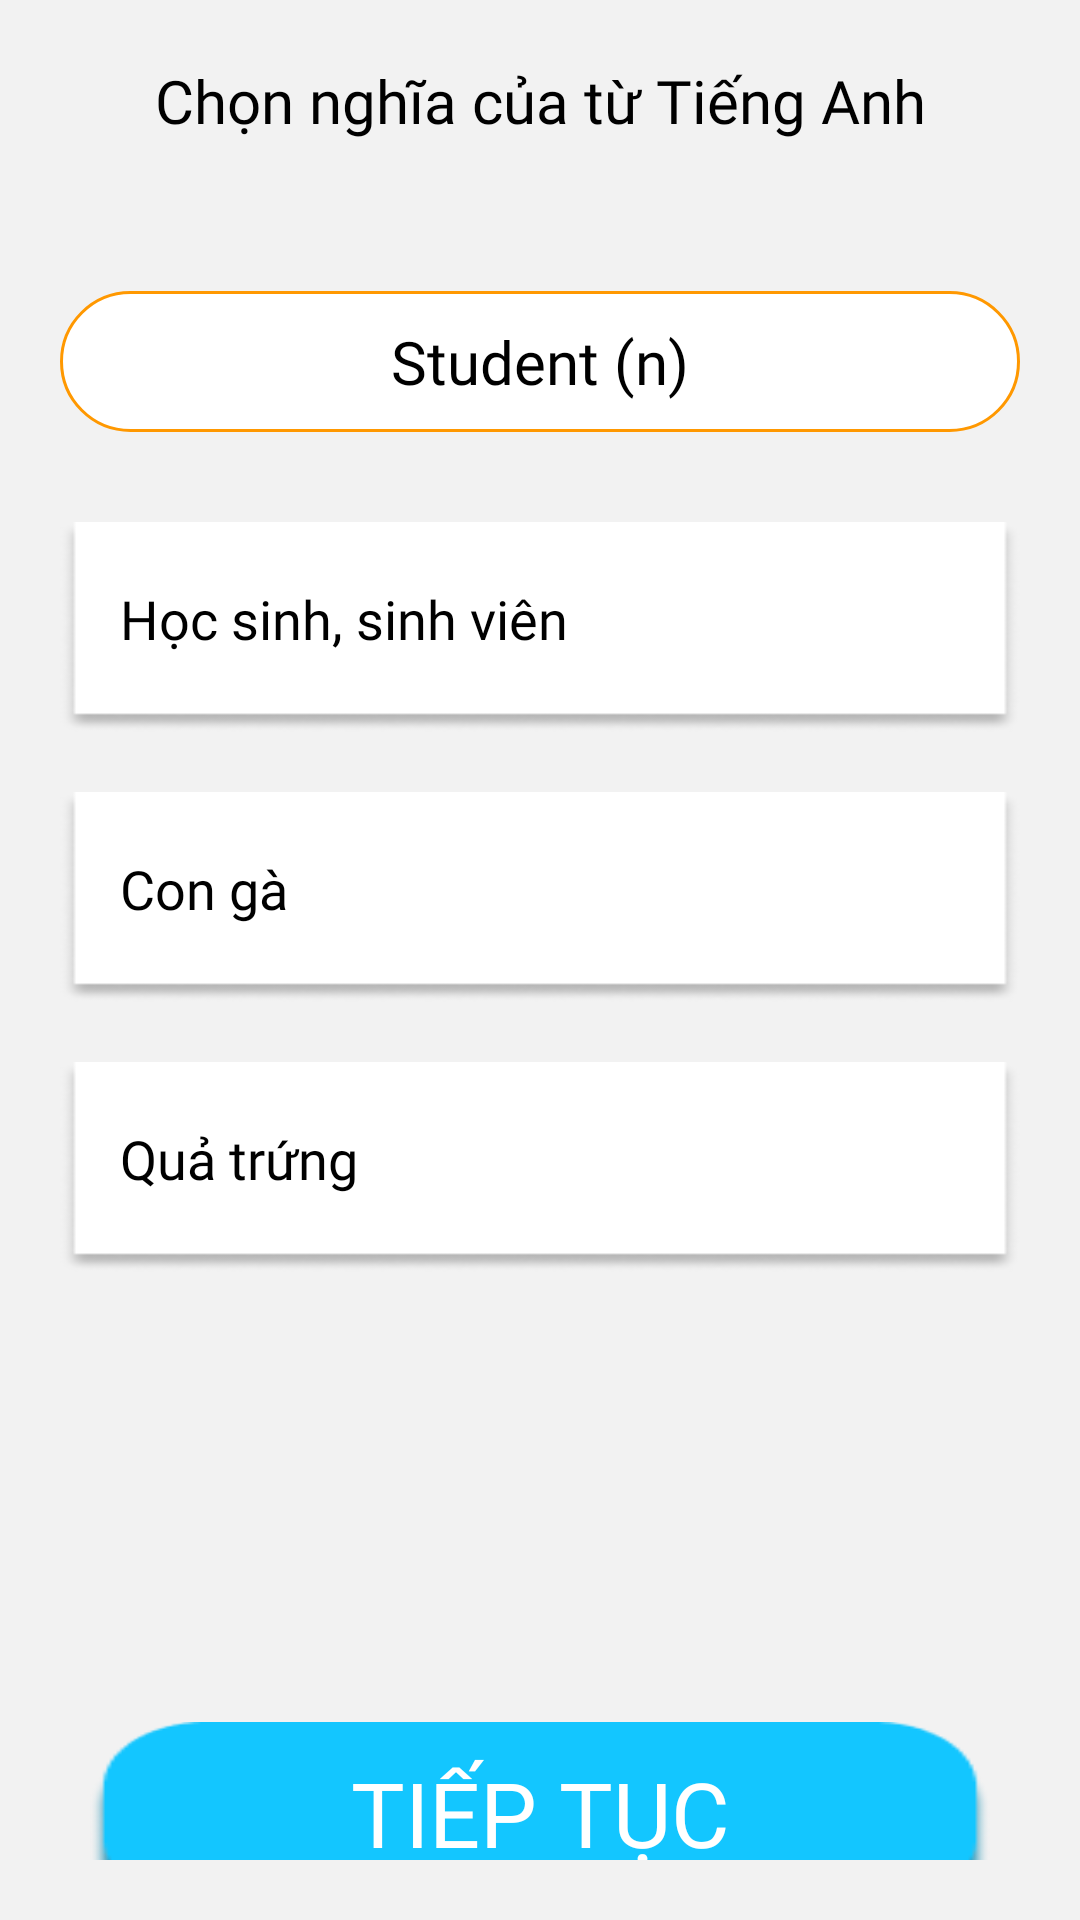

Produce the Android XML layout that renders to this screen, including the resource entries it uses.
<!-- AndroidManifest.xml: application theme Theme.EasyLanguage -->
<!-- res/layout/fragment_game1.xml -->
<?xml version="1.0" encoding="utf-8"?>
<LinearLayout xmlns:android="http://schemas.android.com/apk/res/android"
    xmlns:tools="http://schemas.android.com/tools"
    android:orientation="vertical"
    android:padding="20dp"
    android:background="@color/white2"
    android:layout_width="match_parent"
    android:layout_height="match_parent">

    <TextView
        android:layout_width="match_parent"
        android:text="@string/txt_selected_translate"
        android:fontFamily="@font/quicksand_medium"
        android:textSize="20sp"
        android:textColor="@color/black"
        android:textAlignment="center"
        android:layout_height="wrap_content"/>

    <TableRow android:layout_width="match_parent"
        android:layout_marginTop="50dp"
        android:padding="10dp"
        android:gravity="center"
        android:background="@drawable/bg_text_tittle"
        android:layout_height="wrap_content">

        <TextView
            android:id="@+id/tvEnglish"
            android:layout_width="wrap_content"
            android:text="@string/txt_student"
            android:fontFamily="@font/quicksand_bold"
            android:textSize="20sp"
            android:gravity="center"
            android:textStyle=""
            android:textColor="@color/black"
            android:layout_height="wrap_content"/>

        <TextView
            android:id="@+id/tvType"
            android:layout_width="wrap_content"
            android:text="@string/txt_type"
            android:fontFamily="@font/quicksand_bold"
            android:textSize="20sp"
            android:layout_marginStart="5dp"
            android:gravity="center"
            android:textStyle=""
            android:textColor="@color/black"
            android:layout_height="wrap_content"/>

    </TableRow>

    <TextView
        android:id="@+id/tvAns1"
        android:layout_height="70dp"
        android:background="@drawable/bg_white_shadow"
        android:layout_width="match_parent"
        android:layout_marginTop="30dp"
        android:fontFamily="@font/quicksand_medium"
        android:padding="20dp"
        android:text="@string/txt_translate"
        android:textColor="@color/black"
        android:textSize="18dp"
        tools:ignore="SpUsage,TextSizeCheck" />

    <TextView
        android:id="@+id/tvAns2"
        android:layout_height="70dp"
        android:background="@drawable/bg_white_shadow"
        android:layout_width="match_parent"
        android:layout_marginTop="20dp"
        android:fontFamily="@font/quicksand_medium"
        android:padding="20dp"
        android:text="@string/txt_ans2"
        android:textColor="@color/black"
        android:textSize="18dp"
        tools:ignore="SpUsage,TextSizeCheck" />

    <TextView
        android:id="@+id/tvAns3"
        android:layout_height="70dp"
        android:background="@drawable/bg_white_shadow"
        android:layout_width="match_parent"
        android:layout_marginTop="20dp"
        android:fontFamily="@font/quicksand_medium"
        android:padding="20dp"
        android:text="@string/txt_ans3"
        android:textColor="@color/black"
        android:textSize="18dp"
        tools:ignore="SpUsage,TextSizeCheck" />


    <TextView
        android:id="@+id/tvContinue"
        android:layout_width="300dp"
        android:layout_height="70dp"
        android:layout_gravity="center"
        android:layout_marginTop="150dp"
        android:paddingTop="10dp"
        android:background="@drawable/bg_button_blue"
        android:fontFamily="@font/quicksand_bold"
        android:gravity="center_horizontal"
        android:text="@string/txt_continue"
        android:textColor="@color/white"
        android:textSize="30sp" />


</LinearLayout>
<!-- resources referenced by this layout -->
<resources>
  <color name="black">#FF000000</color>
  <color name="white">#FFFFFFFF</color>
  <color name="white2">#F2F2F2</color>
  <!-- drawable bg_button_blue: png bitmap (drawable, 7196 bytes) -->
  <!-- drawable bg_text_tittle (drawable) -->
  <?xml version="1.0" encoding="utf-8"?>
  <shape xmlns:android="http://schemas.android.com/apk/res/android"
      android:shape="rectangle">
  
      <solid android:color="@color/white"/>
      <corners android:radius="30dp"/>
      <stroke android:width="1dp"
          android:color="@color/colorOrange"/>
  
  </shape>
  <!-- drawable bg_white_shadow: png bitmap (drawable, 2869 bytes) -->
  <string name="txt_ans2">Con gà</string>
  <string name="txt_ans3">Quả trứng</string>
  <string name="txt_continue">TIẾP TỤC</string>
  <string name="txt_selected_translate">Chọn nghĩa của từ Tiếng Anh</string>
  <string name="txt_student">Student</string>
  <string name="txt_translate">Học sinh, sinh viên</string>
  <string name="txt_type">(n)</string>
  <style name="Theme.EasyLanguage" parent="Theme.MaterialComponents.DayNight.NoActionBar">
  \        
          <item name="colorPrimary">@color/purple_500</item>
          <item name="colorPrimaryVariant">@color/white</item>
          <item name="colorOnPrimary">@color/white</item>
          
          <item name="colorSecondary">@color/teal_200</item>
          <item name="colorSecondaryVariant">@color/teal_700</item>
          <item name="colorOnSecondary">@color/black</item>
          
          <item name="android:statusBarColor">?attr/colorPrimaryVariant</item>
          
      </style>
  <color name="colorOrange">#FF9800</color>
  <color name="purple_500">#FFD844</color>
  <color name="teal_200">#FF03DAC5</color>
  <color name="teal_700">#FF018786</color>
</resources>
